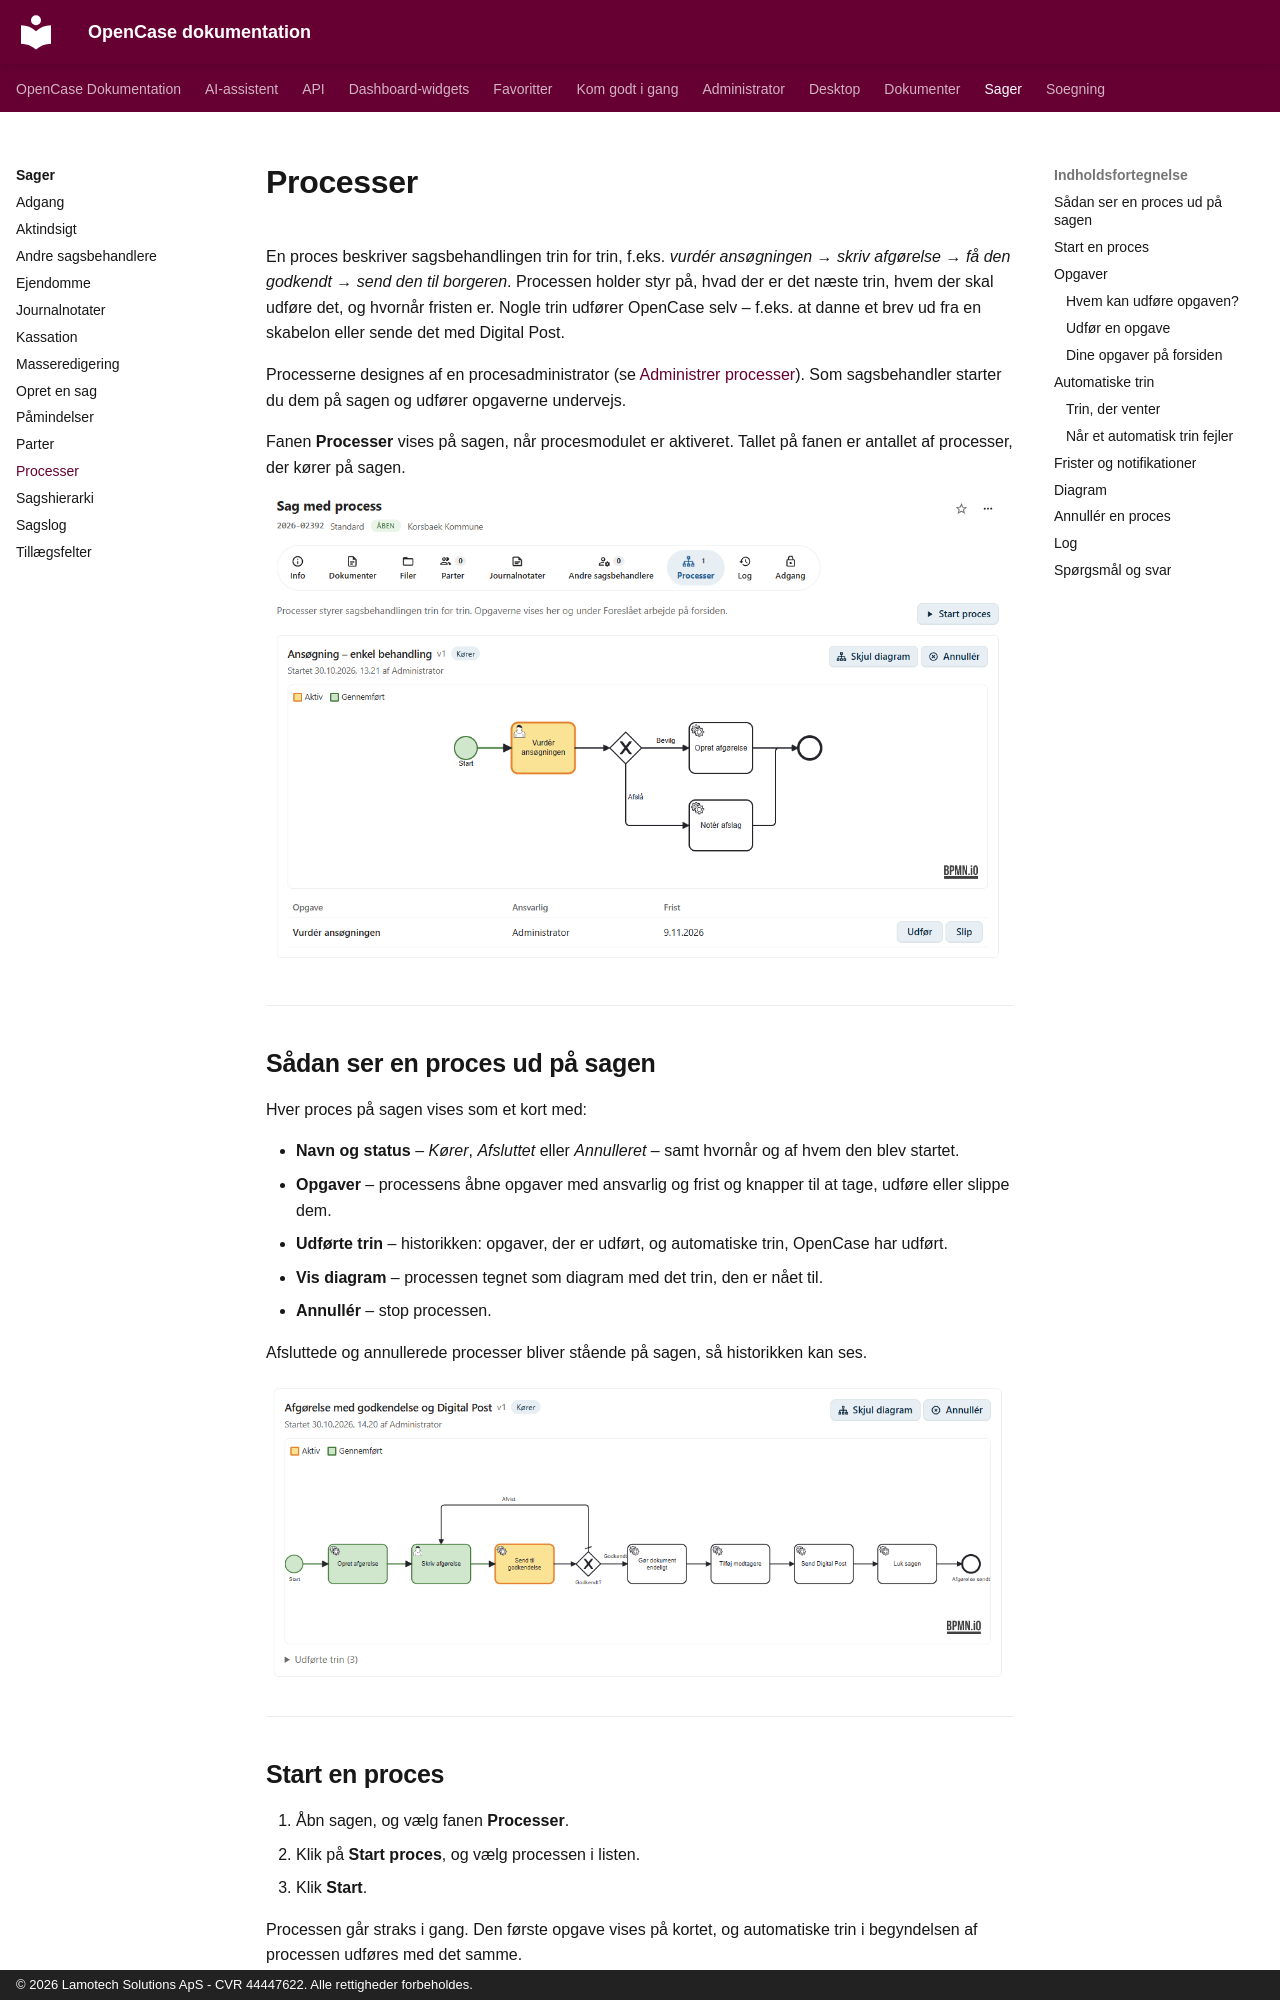

repository: lamotech/opencase · page: sager/processer/index.html · generator: mkdocs · copyright: © 2026 Lamotech Solutions ApS - CVR 44447622. Alle rettigheder forbeholdes.

# Processer

En proces beskriver sagsbehandlingen trin for trin, f.eks. *vurdér ansøgningen → skriv afgørelse → få den godkendt → send den til borgeren*. Processen holder styr på, hvad der er det næste trin, hvem der skal udføre det, og hvornår fristen er. Nogle trin udfører OpenCase selv – f.eks. at danne et brev ud fra en skabelon eller sende det med Digital Post.

Processerne designes af en procesadministrator (se [Administrer processer](../administrator/administrer-processer.md)). Som sagsbehandler starter du dem på sagen og udfører opgaverne undervejs.

Fanen **Processer** vises på sagen, når procesmodulet er aktiveret. Tallet på fanen er antallet af processer, der kører på sagen.

![Fanen Processer på en sag](../images/sager/processer-fane.png)

---

## Sådan ser en proces ud på sagen

Hver proces på sagen vises som et kort med:

- **Navn og status** – *Kører*, *Afsluttet* eller *Annulleret* – samt hvornår og af hvem den blev startet.
- **Opgaver** – processens åbne opgaver med ansvarlig og frist og knapper til at tage, udføre eller slippe dem.
- **Udførte trin** – historikken: opgaver, der er udført, og automatiske trin, OpenCase har udført.
- **Vis diagram** – processen tegnet som diagram med det trin, den er nået til.
- **Annullér** – stop processen.

Afsluttede og annullerede processer bliver stående på sagen, så historikken kan ses.

![En kørende proces med åbne opgaver og udførte trin](../images/sager/processer-kort.png)

---
